Run: headless pygame with SDL's dummy video driver; simulated clock (each Clock.tick advances the game by its frame time, no real sleeping); random seed 0; keys injected as events and as key.get_pressed() state; no mouse input.
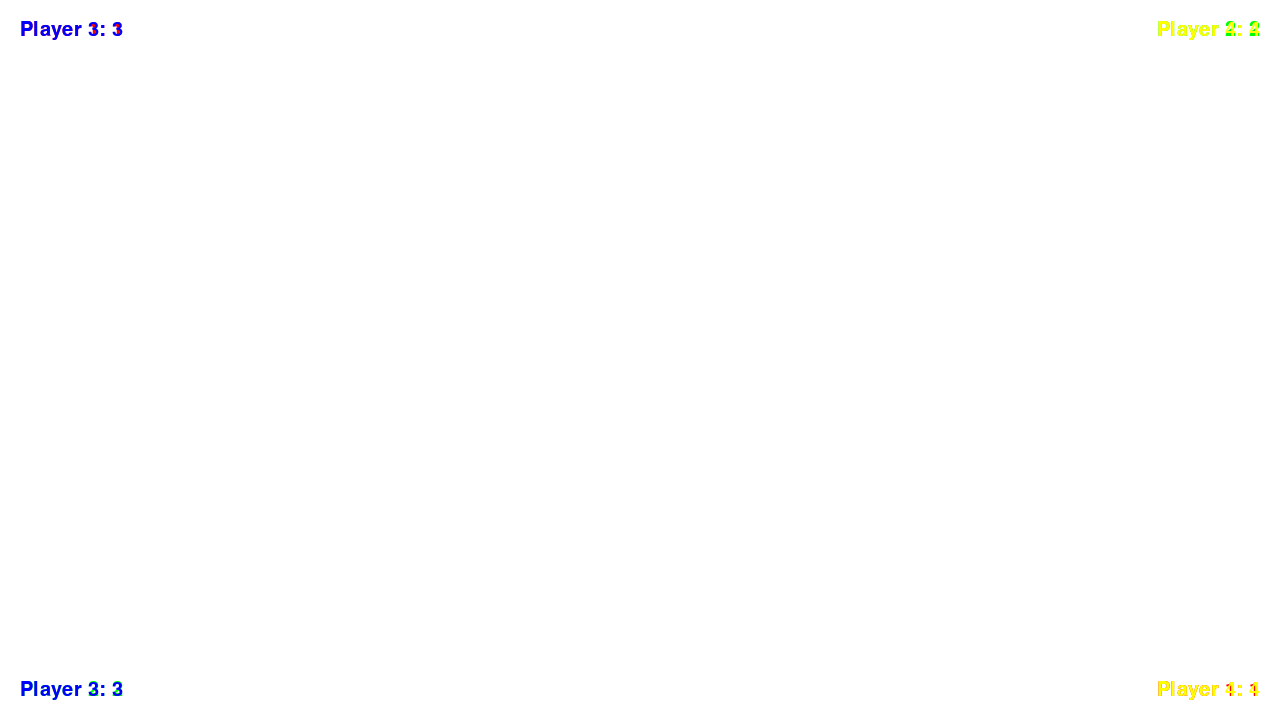
Frame 1 of 4 · flips 1–60 · no input
Frame 2 of 4 · flips 61–180 · tapped SPACE, RETURN · held RIGHT (→), D · screen unchanged from frame 1, image omitted
Frame 3 of 4 · flips 181–300 · held DOWN (↓), S · screen unchanged from frame 2, image omitted
Frame 4 of 4 · flips 301–420 · held LEFT (←), A, UP (↑), W · screen unchanged from frame 3, image omitted

The pygame program that drew these frames:

import pygame

# Initialize Pygame
pygame.init()

# Set up the window dimensions
window_width = 1280
window_height = 720
window = pygame.display.set_mode((window_width, window_height))
pygame.display.set_caption("Scoreboard")


font = pygame.font.Font(pygame.font.get_default_font(), 20)

# Define the players and their scores
players = ["Player 1", "Player 2", "Player 3", "Player 4"]
scores = [1, 2, 3, 4]

# Define the colors for each player
colors = [(255, 0, 0), (0, 255, 0), (0, 0, 255), (255, 255, 0)]

clock = pygame.time.Clock()
running = True

while running:
    for event in pygame.event.get():
        if event.type == pygame.QUIT:
            running = False

    # Fill the window with a white background
    window.fill((255, 255, 255))

    # Display the scores in the four corners
    for i in range(4):
        score_text = font.render(f"{players[i]}: {scores[i]}", True, colors[i])
        if i == 0 or i == 2:
            window.blit(score_text, (20, 20))
        else:
            text_width = score_text.get_width()
            window.blit(score_text, (window_width - 20 - text_width, 20))
        
        if i == 1 or i == 2:
            text_height = score_text.get_height()
            window.blit(score_text, (20, window_height - 20 - text_height))
        else:
            text_width = score_text.get_width()
            text_height = score_text.get_height()
            window.blit(score_text, (window_width - 20 - text_width, window_height - 20 - text_height))

    pygame.display.flip()
    clock.tick(30)

pygame.quit()
